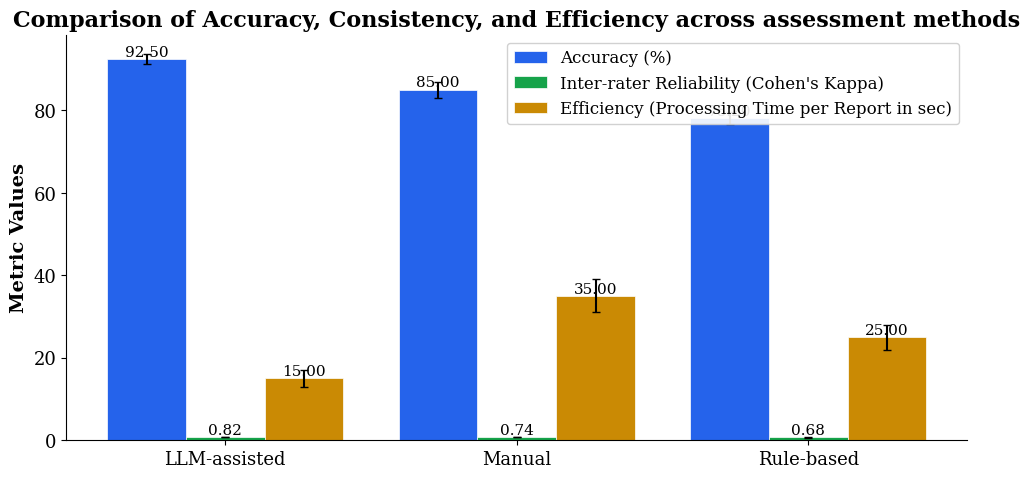

This figure's Python source: (Note: this script raises an exception after producing the figure.)

import matplotlib
matplotlib.use('Agg')
import matplotlib.pyplot as plt
import numpy as np

plt.rcParams.update({
    'font.family': 'serif',
    'font.size': 14,
    'axes.titlesize': 16,
    'axes.titleweight': 'bold',
    'axes.labelsize': 14,
    'axes.labelweight': 'bold',
    'xtick.labelsize': 13,
    'ytick.labelsize': 13,
    'legend.fontsize': 12,
    'figure.dpi': 300,
    'savefig.dpi': 300,
})

groups = ["LLM-assisted","Manual","Rule-based"]
categories = ["Accuracy (%)","Inter-rater Reliability (Cohen's Kappa)","Efficiency (Processing Time per Report in sec)"]
values = np.array([[92.5,85,78.2],[0.82,0.74,0.68],[15,35,25]])
errors = np.array([[1.2,2,1.5],[0.03,0.04,0.05],[2,4,3]])

x = np.arange(len(groups))
width = 0.27
colors = ['#2563eb', '#16a34a', '#ca8a04', '#dc2626', '#7c3aed']

fig, ax = plt.subplots(figsize=(10, 5))
for i, cat in enumerate(categories):
    offset = (i - len(categories)/2 + 0.5) * width
    bars = ax.bar(x + offset, values[i], width, yerr=errors[i] if errors.size > 0 else None,
                  label=cat, color=colors[i % len(colors)], capsize=3, edgecolor='white', linewidth=0.5)
    for bar, val in zip(bars, values[i]):
        ax.text(bar.get_x() + bar.get_width()/2, bar.get_height() + 0.01,
                f'{val:.2f}', ha='center', va='bottom', fontsize=11)

ax.set_xticks(x)
ax.set_xticklabels(groups)
ax.set_ylabel('Metric Values')
ax.set_title('Comparison of Accuracy, Consistency, and Efficiency across assessment methods', fontsize=16, fontweight='bold')
ax.legend(loc='upper right', framealpha=0.9)
ax.spines['top'].set_visible(False)
ax.spines['right'].set_visible(False)
plt.tight_layout()
plt.savefig('/Users/user/projects/paperclaw/output/figures/fig2.png')
plt.savefig('/Users/user/projects/paperclaw/output/figures/fig2.svg')
plt.close()
